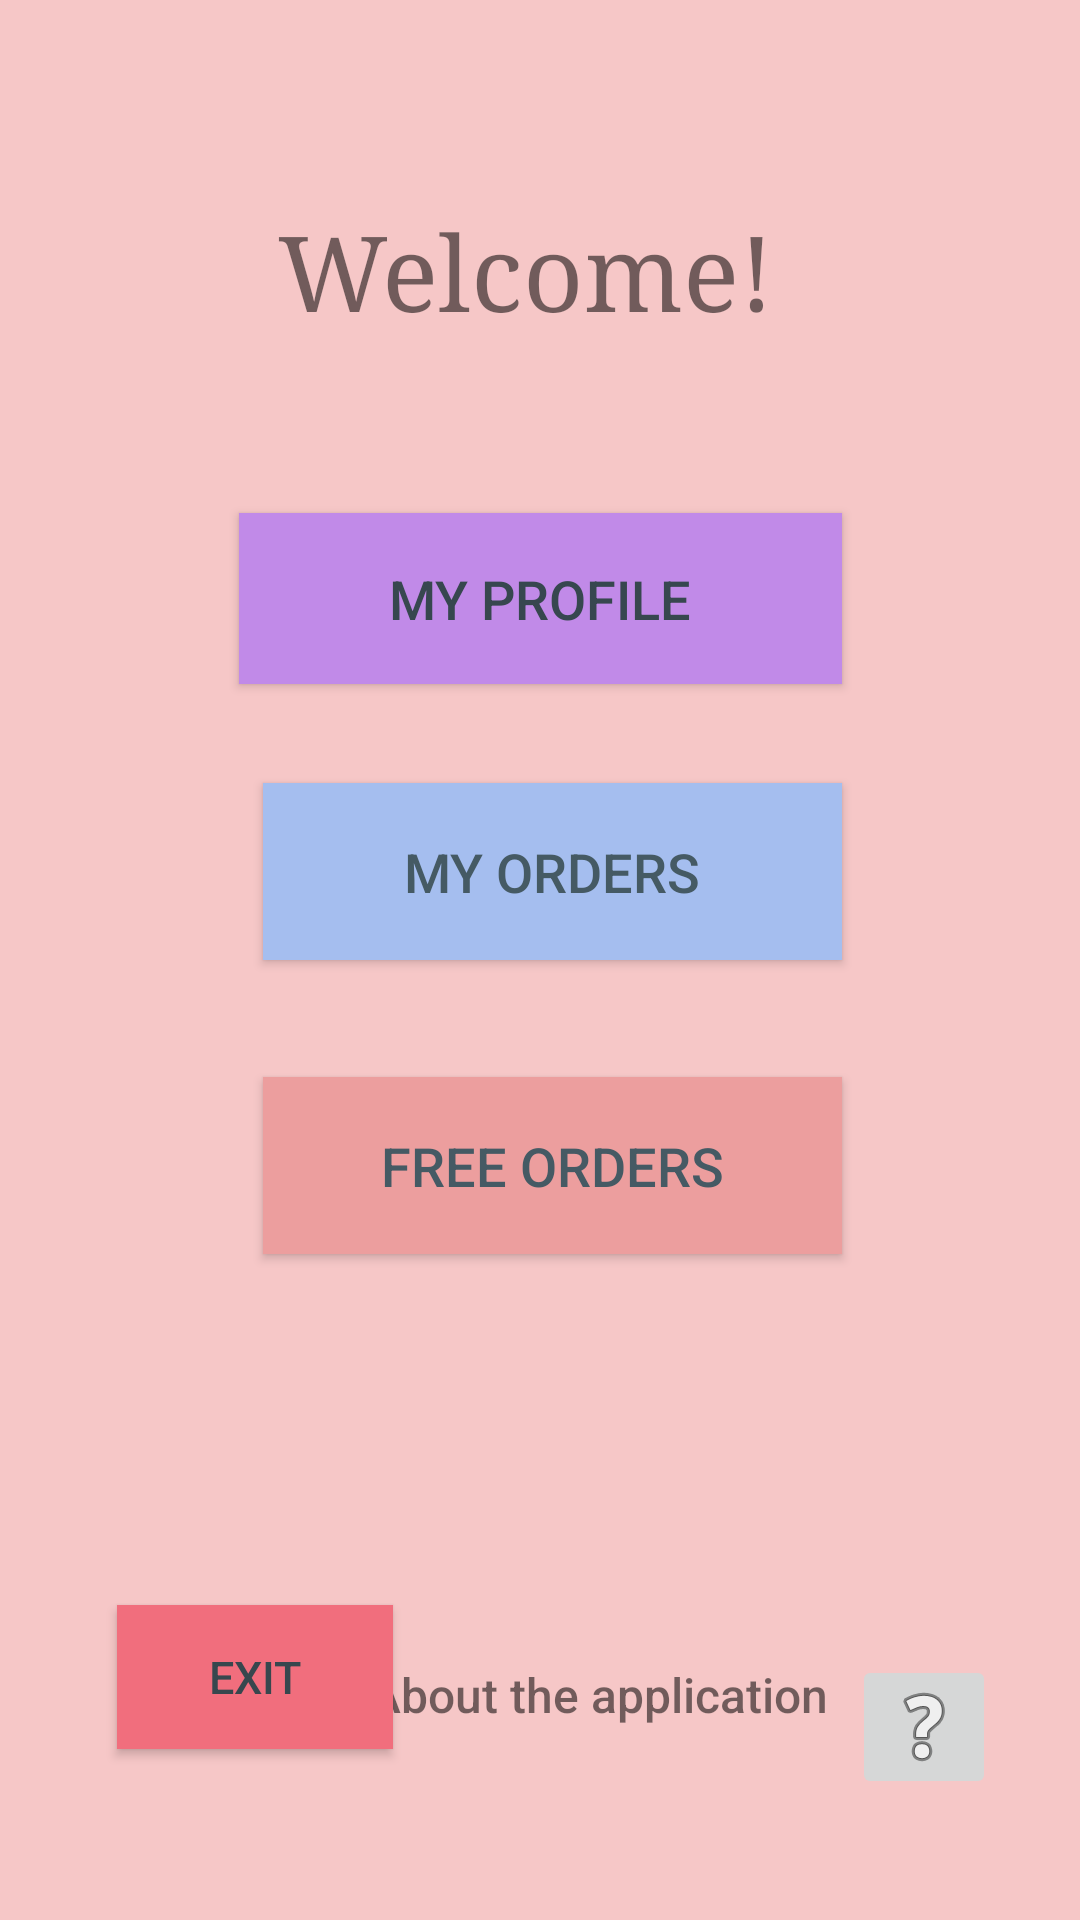

Here is an Android app screen rendered from its layout file. Give the layout XML and the strings, colors and styles it references.
<!-- AndroidManifest.xml: application theme Theme.BeautyProgram -->
<!-- res/layout/activity_wizard_account.xml -->
<?xml version="1.0" encoding="utf-8"?>
<androidx.constraintlayout.widget.ConstraintLayout xmlns:android="http://schemas.android.com/apk/res/android"
    xmlns:app="http://schemas.android.com/apk/res-auto"
    xmlns:tools="http://schemas.android.com/tools"
    android:layout_width="match_parent"
    android:layout_height="match_parent"
    android:background="#F6C7C7"
    tools:context=".forWizard.WizardAccount">

    <Button
        android:id="@+id/buttonWExit"
        android:layout_width="92dp"
        android:layout_height="48dp"
        android:layout_marginStart="39dp"
        android:layout_marginBottom="57dp"
        android:background="#7FE6DE"
        android:onClick="backOnMain"
        android:text="@string/exit"
        android:textColor="#37474E"
        android:textSize="15sp"
        app:backgroundTint="#F16E7D"
        app:layout_constraintBottom_toBottomOf="parent"
        app:layout_constraintStart_toStartOf="parent" />

    <Button
        android:id="@+id/buttonWFreeOrd"
        android:layout_width="193dp"
        android:layout_height="59dp"
        android:layout_marginStart="113dp"
        android:layout_marginEnd="105dp"
        android:layout_marginBottom="117dp"
        android:background="#7FE6DE"
        android:onClick="onWFreeOrder"
        android:text="@string/freeOrders"
        android:textColor="#455A64"
        android:textSize="18sp"
        app:backgroundTint="#EC9E9E"
        app:layout_constraintBottom_toTopOf="@+id/buttonWExit"
        app:layout_constraintEnd_toEndOf="parent"
        app:layout_constraintStart_toStartOf="parent" />

    <Button
        android:id="@+id/buttonWOrders"
        android:layout_width="193dp"
        android:layout_height="59dp"
        android:layout_marginStart="113dp"
        android:layout_marginEnd="105dp"
        android:layout_marginBottom="39dp"
        android:background="#7FE6DE"
        android:text="@string/orders"
        android:textColor="#455A64"
        android:textSize="18sp"
        app:backgroundTint="#A5BEEF"
        app:layout_constraintBottom_toTopOf="@+id/buttonWFreeOrd"
        app:layout_constraintEnd_toEndOf="parent"
        app:layout_constraintStart_toStartOf="parent" />

    <Button
        android:id="@+id/buttonWProfile"
        android:layout_width="201dp"
        android:layout_height="57dp"
        android:layout_marginStart="105dp"
        android:layout_marginEnd="105dp"
        android:layout_marginBottom="33dp"
        android:background="#C9AFEF"
        android:onClick="onWProfile"
        android:text="@string/profile"
        android:textColor="#37474F"
        android:textSize="18sp"
        app:backgroundTint="#C18AE8"
        app:layout_constraintBottom_toTopOf="@+id/buttonWOrders"
        app:layout_constraintEnd_toEndOf="parent"
        app:layout_constraintStart_toStartOf="parent" />

    <TextView
        android:id="@+id/Wel"
        android:layout_width="169dp"
        android:layout_height="40dp"
        android:layout_marginStart="118dp"
        android:layout_marginTop="76dp"
        android:layout_marginEnd="124dp"
        android:layout_marginBottom="73dp"
        android:fontFamily="serif"
        android:text="@string/welcome"
        android:textSize="35sp"
        app:layout_constraintBottom_toTopOf="@+id/buttonWProfile"
        app:layout_constraintEnd_toEndOf="parent"
        app:layout_constraintStart_toStartOf="parent"
        app:layout_constraintTop_toTopOf="parent" />

    <TextView
        android:id="@+id/textAboutApp"
        android:layout_width="161dp"
        android:layout_height="23dp"
        android:layout_marginBottom="63dp"
        android:fontFamily="sans-serif-medium"
        android:text="@string/about"
        android:textSize="16sp"
        app:layout_constraintBottom_toBottomOf="parent"
        app:layout_constraintEnd_toStartOf="@+id/imageButtonAboutApp" />

    <ImageButton
        android:id="@+id/imageButtonAboutApp"
        android:contentDescription="aboutApp"
        android:layout_width="48dp"
        android:layout_height="48dp"
        android:layout_marginTop="570dp"
        android:layout_marginEnd="28dp"
        android:layout_marginBottom="63dp"
        app:layout_constraintBottom_toBottomOf="parent"
        app:layout_constraintEnd_toEndOf="parent"
        app:layout_constraintTop_toTopOf="parent"
        app:layout_constraintVertical_bias="0.454"
        app:srcCompat="@android:drawable/ic_menu_help" />

</androidx.constraintlayout.widget.ConstraintLayout>
<!-- resources referenced by this layout -->
<resources>
  <string name="about">About the application</string>
  <string name="exit">Exit</string>
  <string name="freeOrders">Free orders</string>
  <string name="orders">My orders</string>
  <string name="profile">My profile</string>
  <string name="welcome">Welcome!</string>
  <style name="Theme.BeautyProgram" parent="Theme.MaterialComponents.DayNight.NoActionBar">
          
          <item name="colorPrimary">@color/purple_500</item>
          <item name="colorPrimaryVariant">@color/purple_700</item>
          <item name="colorOnPrimary">@color/white</item>
          
          <item name="colorSecondary">@color/teal_200</item>
          <item name="colorSecondaryVariant">@color/teal_700</item>
          <item name="colorOnSecondary">@color/black</item>
          
          <item name="android:statusBarColor" tools:targetApi="l">?attr/colorPrimaryVariant</item>
          
      </style>
  <color name="purple_500">#805CB5</color>
  <color name="purple_700">#0F0F10</color>
  <color name="white">#FFFFFFFF</color>
  <color name="teal_200">#FF03DAC5</color>
  <color name="teal_700">#FF018786</color>
  <color name="black">#FF000000</color>
</resources>
